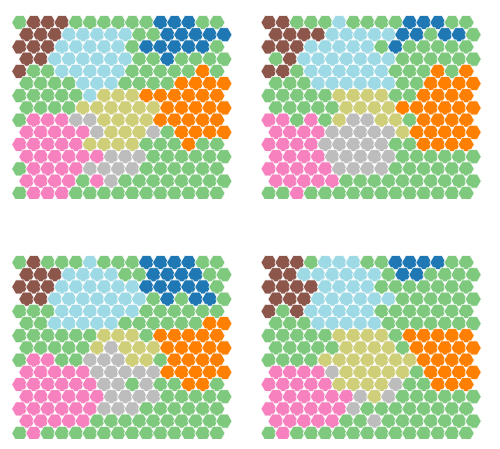

Generate this figure with matplotlib:
import os
import math
import numpy as np
import matplotlib
matplotlib.use("Agg")
import matplotlib.pyplot as plt
from matplotlib.patches import RegularPolygon

# ==================== QUALIDADE EDITORIAL ====================

ARTWORK_DPI = 600

plt.rcParams["svg.fonttype"] = "none"
plt.rcParams["pdf.fonttype"] = 42
plt.rcParams["ps.fonttype"] = 42

def save_png_svg_pdf_eps(fig, png_path):
    fig.patch.set_facecolor("white")

    base_path, _ = os.path.splitext(png_path)

    fig.savefig(
        png_path,
        bbox_inches="tight",
        dpi=ARTWORK_DPI,
        facecolor="white",
        edgecolor="none",
        format="png",
        metadata={"Software": "Matplotlib", "dpi": str(ARTWORK_DPI)},
        pil_kwargs={"dpi": (ARTWORK_DPI, ARTWORK_DPI), "compress_level": 1}
    )

    fig.savefig(base_path + ".svg", bbox_inches="tight", dpi=ARTWORK_DPI,
                facecolor="white", edgecolor="none", format="svg")

    fig.savefig(base_path + ".pdf", bbox_inches="tight", dpi=ARTWORK_DPI,
                facecolor="white", edgecolor="none", format="pdf")

    fig.savefig(base_path + ".eps", bbox_inches="tight", dpi=ARTWORK_DPI,
                facecolor="white", edgecolor="none", format="eps")


# ==================== GERAÇÃO DAS GRADES ====================

COLORS = {
    "brown":  "#8c564b",
    "cyan":   "#9edae5",
    "green":  "#7fc97f",
    "orange": "#ff7f00",
    "pink":   "#f781bf",
    "gray":   "#bdbdbd",
    "blue":   "#1f78b4",
    "olive":  "#cfcf7a",
}

def make_grid(seed, rows=15, cols=15):
    rng = np.random.default_rng(seed)
    grid = np.full((rows, cols), COLORS["green"], dtype=object)

    yy, xx = np.mgrid[0:rows, 0:cols]

    centers = [
        (2,  1,  COLORS["brown"],  2.2),
        (3,  5,  COLORS["cyan"],   3.0),
        (3, 12,  COLORS["green"],  2.8),
        (7, 13,  COLORS["orange"], 3.4),
        (11, 2,  COLORS["pink"],   3.2),
        (10, 6,  COLORS["gray"],   2.7),
        (1, 11,  COLORS["blue"],   2.2),
        (8, 7,   COLORS["olive"],  2.6),
    ]

    rng.shuffle(centers)

    for cy, cx, color, radius in centers:
        noise = rng.normal(0, 0.45, size=(rows, cols))
        dist = np.sqrt((yy - cy) ** 2 + (xx - cx) ** 2)
        grid[dist + noise < radius] = color

    return grid

def draw_hex_grid(ax, grid):
    rows, cols = grid.shape

    r = 0.50
    dx = math.sqrt(3) * r
    dy = 1.5 * r

    for row in range(rows):
        for col in range(cols):
            x = col * dx + (row % 2) * dx / 2
            y = -row * dy

            hexagon = RegularPolygon(
                (x, y),
                numVertices=6,
                radius=r,
                orientation=math.radians(30),
                facecolor=grid[row, col],
                edgecolor="white",
                linewidth=0.55
            )
            ax.add_patch(hexagon)

    ax.set_aspect("equal")
    ax.axis("off")
    ax.set_xlim(-0.6, cols * dx + 0.6)
    ax.set_ylim(-rows * dy + 0.4, 0.8)

def generate_figure(output="Figure_4_cluster_grids.png"):
    fig, axes = plt.subplots(2, 2, figsize=(5.0, 5.0))

    seeds = [1, 7, 13, 21]

    for ax, seed in zip(axes.ravel(), seeds):
        grid = make_grid(seed)
        draw_hex_grid(ax, grid)

    plt.subplots_adjust(
        left=0.02,
        right=0.98,
        bottom=0.02,
        top=0.98,
        wspace=0.08,
        hspace=0.00
    )            

    save_png_svg_pdf_eps(fig, output)
    plt.close(fig)

if __name__ == "__main__":
    generate_figure("Figure_4_cluster_grids.png")
